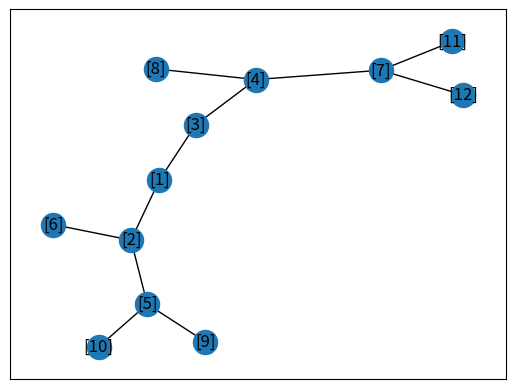

Generate this figure with matplotlib:
# Biblioteca para desenho
import networkx as nx
import matplotlib.pyplot as plt


# Método para visualizar
def visualizarGrafo(arr):
    G = nx.Graph()
    G.add_edges_from(arr)
    nx.draw_networkx(G)
    plt.show()


class Node:
    def __init__(self, label: str):
        self.label = label
        self.value = float("inf")
        self.connections = []

    def __str__(self):
        return f"[{self.label}]"


class Graph:
    def __init__(self):
        self.nodes = []

    def add_node(self, new_node: Node):
        if new_node in self.nodes:
            return

        self.nodes.append(new_node)

    # Método já printa a fila em cada iteração e mostra o valor
    def start(self, node_source: str):
        generated_tree = []
        source = None
        for node in self.nodes:
            if node.label == node_source:
                source = node

        # Verificar se ambos foram encontrados, senão retornar que não existe no grafo
        if type(source) == Node:

            source.value = 0
            queue = [source]
            visited = set()

            while len(queue):
                print(' - '.join([f'{str(i)}({i.value})' for i in queue]))

                actual_node = queue[0]
                queue = queue[1:]

                if actual_node in visited:
                    continue

                visited.add(actual_node)

                for child in actual_node.connections:
                    child.value = min(child.value, actual_node.value + 1)

                    if child not in queue and child not in visited:
                        queue.append(child)

                        if [actual_node, child] not in generated_tree and [child, actual_node] not in generated_tree:
                            generated_tree.append([actual_node, child])

            visualizarGrafo(generated_tree)


def setup_question(input_graph: Graph):
    nodes = dict((chr(i + 114), []) for i in range(8))

    nodes['1'] = ['2', '3', '4']
    nodes['2'] = ['1', '5', '6']
    nodes['3'] = ['1', '4']
    nodes['4'] = ['1', '3', '7', '8']
    nodes['5'] = ['2', '6', '9', '10']
    nodes['6'] = ['2', '5', '10']
    nodes['7'] = ['4', '11', '12']
    nodes['8'] = ['4']
    nodes['9'] = ['5']
    nodes['10'] = ['5', '6']
    nodes['11'] = ['7']
    nodes['12'] = ['7']

    all_nodes = dict((node, Node(node)) for node in nodes)

    for node in all_nodes:
        all_nodes[node].connections = [all_nodes[c] for c in nodes[node]]
        input_graph.add_node(all_nodes[node])


g = Graph()
setup_question(g)

# Método realiza o algorítmo e depois mostra a árvore gerada
g.start('3')
